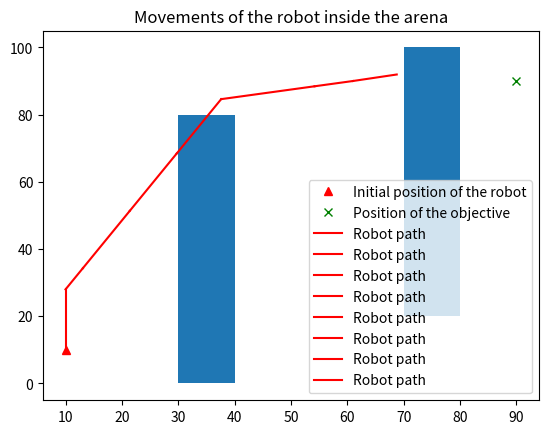

Write Python code to recreate this figure.
import sys
import random
import numpy as np
import math

def fitnessRobot(listOfCommands, visualize=False):
    # the Arena is a 100 x 100 pixel space
    arenaLength = 100
    arenaWidth = 100

    # let's also put a couple of walls in the arena; walls are described by a set of 4 (x,y) corners (bottom-left, top-left, top-right, bottom-right)
    walls = []

    wall1 = dict()
    wall1["x"] = 30
    wall1["y"] = 0
    wall1["width"] = 10
    wall1["height"] = 80

    wall2 = dict()
    wall2["x"] = 70
    wall2["y"] = 20
    wall2["width"] = 10
    wall2["height"] = 80

    walls.append(wall1)
    walls.append(wall2)

    # initial position and orientation of the robot
    startX = robotX = 10
    startY = robotY = 10
    Degree= 90  # 90°
    # position of the objective
    objectiveX = 90
    objectiveY = 90

    # this is a list of points that the robot will visit; used later to visualize its path
    positions = []
    positions.append([robotX, robotY])

    for command in listOfCommands:
        if command[0] == 'r':
            Degree = Degree + int(command[6:len(command)])
            # print('Degree :',Degree)
        else:
            distance = int(command[4:len(command)])
            # print(distance)
            destiX = robotX + distance*math.cos(Degree/180*math.pi)
            destiY = robotY + distance*math.sin(Degree/180*math.pi)
            if move_possible(walls,destiX,destiY):
                robotX = destiX
                robotY = destiY
                positions.append([robotX, robotY])
            else:
                break
            # print("robotX : ", robotX)
            # print("robotY : ", robotY)

    distanceFromObjective = math.sqrt((robotX - objectiveX) ** 2 + (robotY - objectiveY) ** 2)


# this is optional, argument "visualize" has to be explicitly set to "True" when function is called
    if visualize:
        print(listOfCommands)
        import matplotlib.pyplot as plt
        import matplotlib.patches as patches
        figure = plt.figure()
        ax = figure.add_subplot(111)

        # plot initial position and objective
        ax.plot(startX, startY, 'r^', label="Initial position of the robot")
        ax.plot(objectiveX, objectiveY, 'gx', label="Position of the objective")

        # plot the walls
        for wall in walls:
            ax.add_patch(patches.Rectangle((wall["x"], wall["y"]), wall["width"], wall["height"]))

        # plot a series of lines describing the movement of the robot in the arena
        for i in range(1, len(positions)):
            ax.plot([positions[i - 1][0], positions[i][0]], [positions[i - 1][1], positions[i][1]], 'r-',
                    label="Robot path")

        ax.set_title("Movements of the robot inside the arena")
        ax.legend(loc='best')
        plt.show()
    return distanceFromObjective


def move_possible(walls, a, b):
    for wall in walls:
        if a > 0 and a < 100 and b > 0 and b < 100:
            if a > wall['x'] and a < wall['x'] + wall['width'] and b > wall['y'] and b < wall['y'] + wall['height']:
                return False
        else:
            return False
    return True


def tournamentSelection(population, size):
    tourn = np.random.choice(population, size, replace=False)  # Selection du nombre d'individu pour le tournoi
    tournSorted = sorted(tourn, key=lambda k: k['Fitness'])  # Classement des individus selon la fitness
    return tournSorted[0]  # Renvoi du meilleur individu


def croisement(genome1, genome2):
    n_commands1 = len(genome1)
    n_commands2 = len(genome2)
    print(n_commands1, n_commands2)
    print()
    enfant = []
    #pCros = random.uniform(0, 1)
    pCros = 0.5
    for i in range(n_commands1):
        ifCros = random.uniform(0, 1)
        if ifCros < pCros:
            enfant.append(genome1[i])
        else:
            enfant.append(genome2[i])
    return enfant


# can't change frome rotate to move or from move to rotate
def mutation(genome, mu, tau_move, tau_rotation):
    n_commands = len(genome)
    enfant = []
    for i in range(n_commands):
        pMu = random.uniform(0, 1)
        if pMu < mu:
            if genome[i][0] == 'r':
                angle = int(genome[i][6:len(genome[i])])
                angle = angle + random.randint(-tau_rotation, tau_rotation)
                enfant.append( 'rotate' + str(angle))
            else:
                length = int(genome[i][4:len(genome[i])])
                length = length + random.randint(-tau_move, tau_move)
                length = max(0, min(length, 40))
                enfant.append('move' + str(length))
        else:
            enfant.append(genome[i])
    return enfant


'''TAUX DE RENOUVELLEMENT FIXE '''
'''This function will generate the next generation with the first method: mu-lambda best parents are conserved, and lambda new children are produced.'''


def nextGeneration_1(population, popSize, p_croisement, p_enfant):
    n_enfant = int(popSize * p_enfant)
    n_parent = popSize - n_enfant
    mergedPopulation = population[0:n_parent]
    n_croisement = int(n_enfant * p_croisement)
    n_mutation = n_enfant - n_croisement
    tournSize = 2  # Taille de tournoi
    # generate children by croisement
    for i in range(n_croisement):
        newIndividual = {}
        # Selection de l'individu à croiser
        indv1 = tournamentSelection(population, tournSize)
        indv2 = tournamentSelection(population, tournSize)
        newIndividual['Genome'] = croisement(indv1['Genome'], indv2['Genome'])
        newIndividual['Fitness'] = fitnessRobot(newIndividual['Genome'], False)
        mergedPopulation.append(newIndividual)
    # generate children by mutation
    for i in range(n_mutation):
        indv = tournamentSelection(population, tournSize)
        newIndividual = {}
        newIndividual['Genome'] = mutation(indv['Genome'], 0.3, 10, 10)
        newIndividual['Fitness'] = fitnessRobot(newIndividual['Genome'], False)
        mergedPopulation.append(newIndividual)
    mergedPopulation = sorted(mergedPopulation, key=lambda k: k['Fitness'])
    return mergedPopulation


'''TAUX DE RENOUVELLEMENT VARIABLE'''
'''This function will generate the next generation with the second method: all parents are conserved, and lambda (for now lambda=popSize) new children are produced, and we select popSize best individuals in the merged population.'''


def nextGeneration_2(population, popSize, p_croisement):
    mergedPopulation = population
    n_enfant = popSize
    n_croisement = int(n_enfant * p_croisement)
    n_mutation = n_enfant - n_croisement
    tournSize = 2  # Taille de tournoi
    # generate children by croisement
    for i in range(n_croisement):
        newIndividual = {}
        # Selection de l'individu à croiser
        indv1 = tournamentSelection(population, tournSize)
        indv2 = tournamentSelection(population, tournSize)
        newIndividual['Genome'] = croisement(indv1['Genome'], indv2['Genome'])
        newIndividual['Fitness'] = fitnessRobot(newIndividual['Genome'], False)
        mergedPopulation.append(newIndividual)
    # generate children by mutation
    for i in range(n_mutation):
        indv = tournamentSelection(population, tournSize)
        newIndividual = {}
        newIndividual['Genome'] = mutation(indv['Genome'], 0.3, 10, 10)
        newIndividual['Fitness'] = fitnessRobot(newIndividual['Genome'], False)
        mergedPopulation.append(newIndividual)
    mergedPopulation = sorted(mergedPopulation, key=lambda k: k['Fitness'])
    return mergedPopulation[0: popSize]


'''L'ENCHAÎNEMENT DES OPÉRATIONS : en parallèle '''
'''This function will generate the next generation with the third method: elite parents are conserved, and p_croisement of the rest will do the croisement and then p_mutation of them mutate.'''


def nextGeneration_3(population, popSize, p_croisement, p_change):
    n_change = int(popSize * p_change)
    n_parent = popSize - n_change
    n_croisement = int(n_change * p_croisement)
    n_mutation = n_change - n_croisement
    tournSize = 2  # Taille de tournoi
    # generate children by croisement
    for i in range(int(n_croisement / 2)):
        newIndividual1 = {}
        newIndividual2 = {}
        # Selection de l'individu à croiser
        indv1 = tournamentSelection(population[n_parent:popSize], tournSize)
        indv2 = tournamentSelection(population[n_parent:popSize], tournSize)
        newIndividual1['Genome'] = croisement(indv1['Genome'], indv2['Genome'])
        newIndividual1['Fitness'] = fitnessRobot(newIndividual1['Genome'], False)
        newIndividual2['Genome'] = croisement(indv1['Genome'], indv2['Genome'])
        newIndividual2['Fitness'] = fitnessRobot(newIndividual2['Genome'], False)
        population[population.index(indv1)] = newIndividual1
        population[population.index(indv2)] = newIndividual2
    # generate children by mutation
    for i in range(n_mutation):
        indv = tournamentSelection(population[n_parent:popSize], tournSize)
        newIndividual = {}
        newIndividual['Genome'] = mutation(indv['Genome'], 0.3, 10, 10)
        newIndividual['Fitness'] = fitnessRobot(newIndividual['Genome'], False)
        population[population.index(indv)] = newIndividual
    population = sorted(population, key=lambda k: k['Fitness'])
    return population


################# MAIN
def main():
    # first, let's see what happens with an empty list of commands
    # listOfCommands = []
    # fitnessRobot(listOfCommands, visualize=True)

    popSize = 20  # population
    n_commands = 20  # length of the command list of each person
    n_rotate = 0.2  # proportion of rotate commands
    n_gen = 10  # number of generations

    # generation 0
    population = []
    for i in range(popSize):
        newIndividual = {}
        commands = []
        for j in range(n_commands):
            n_random = random.randint(1, 100)
            if n_random <= 100 * n_rotate:
                # rotate angle should be between -90 and 90
                command = 'rotate' + str(random.randint(-90, 90))
            else:
                # move length should be between 1 and 40
                command = 'move' + str(random.randint(1, 20))
            commands.append(command)
        newIndividual['Genome'] = commands
        newIndividual['Fitness'] = fitnessRobot(commands, False)
        population.append(newIndividual)
    #print(population)
    # Tri de la population en fonction de la Fitness des individus
    population = sorted(population, key=lambda k: k['Fitness'])

    # Calcul des informations sur la population : meilleure fitness, fitness moyenne, pire fitness et déviation standard des fitness
    fitnesses = [p['Fitness'] for p in population]
    infosFitnesses = []
    bestFit = fitnesses[0]
    meanFit = np.mean(fitnesses)
    worstFit = fitnesses[-1]
    stdFit = np.std(fitnesses)
    infosFitnesses.append([bestFit, meanFit, worstFit, stdFit])
    print('Gen ', 0, ': Best: ', bestFit, ' Mean: ', meanFit, ' Worst:', worstFit, 'Std: ', stdFit)


    print('fitness :',fitnesses)
    Ge = [fitnessRobot(p['Genome'], False) for p in population]
    print('fitness_correspondant_list_of_Command :',Ge)


    p_croisement = 0.5  # proportion of croisement, 1-p_croisement the proportion of mutatoion
    p_enfant = 0.5  # p_enfant * popSize the number of children produced

    for it in range(n_gen):  # un tour de boucle = une génération
        # 3 ways to generate the next generation
        population = nextGeneration_1(population, popSize, p_croisement, p_enfant)
        # poplulation = nextGeneration_2(population, popSize, p_croisement)
        # poplulation = nextGeneration_3(population, popSize, p_croisement, p_enfant)
        #population = sorted(population, key=lambda k: k['Fitness'])
        fitnesses = [p['Fitness'] for p in population]
        Ge = [fitnessRobot(p['Genome'],False) for p in population]
        bestFit = fitnesses[0]
        meanFit = np.mean(fitnesses)
        worstFit = fitnesses[-1]
        stdFit = np.std(fitnesses)
        infosFitnesses.append([bestFit, meanFit, worstFit, stdFit])
        print('Gen ', it + 1, ': Best: ', bestFit, ' Mean: ', meanFit, ' Worst:', worstFit, 'Std: ', stdFit)
        # print('Population', population)
        print('fitness :',fitnesses)
        print('fitness_correspondant_list_of_Command :',Ge)
        print('\n')
        # print(fitnessRobot(population[0]['Genome'], False), population[0]['Fitness'])

    fitnessRobot(population[0]['Genome'], True)
    return 0


if __name__ == "__main__":
    sys.exit(main())
